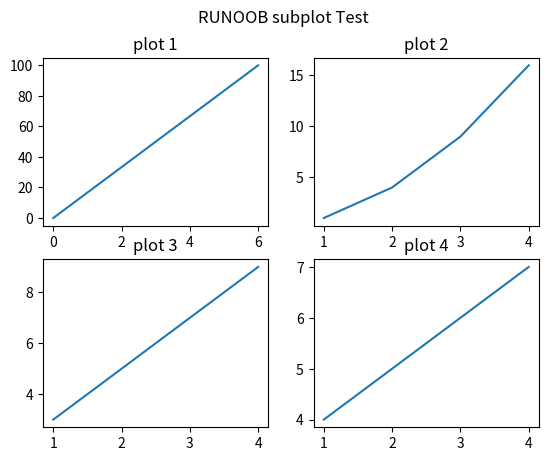

Write the Python code that produced this figure.
import matplotlib.pyplot as plt
import numpy as np

#plot 1:
x = np.array([0, 6])
y = np.array([0, 100])

plt.subplot(2, 2, 1)
plt.plot(x,y)
plt.title("plot 1")

#plot 2:
x = np.array([1, 2, 3, 4])
y = np.array([1, 4, 9, 16])

plt.subplot(2, 2, 2)
plt.plot(x,y)
plt.title("plot 2")

#plot 3:
x = np.array([1, 2, 3, 4])
y = np.array([3, 5, 7, 9])

plt.subplot(2, 2, 3)
plt.plot(x,y)
plt.title("plot 3")

#plot 4:
x = np.array([1, 2, 3, 4])
y = np.array([4, 5, 6, 7])

plt.subplot(2, 2, 4)
plt.plot(x,y)
plt.title("plot 4")

plt.suptitle("RUNOOB subplot Test")
plt.show()